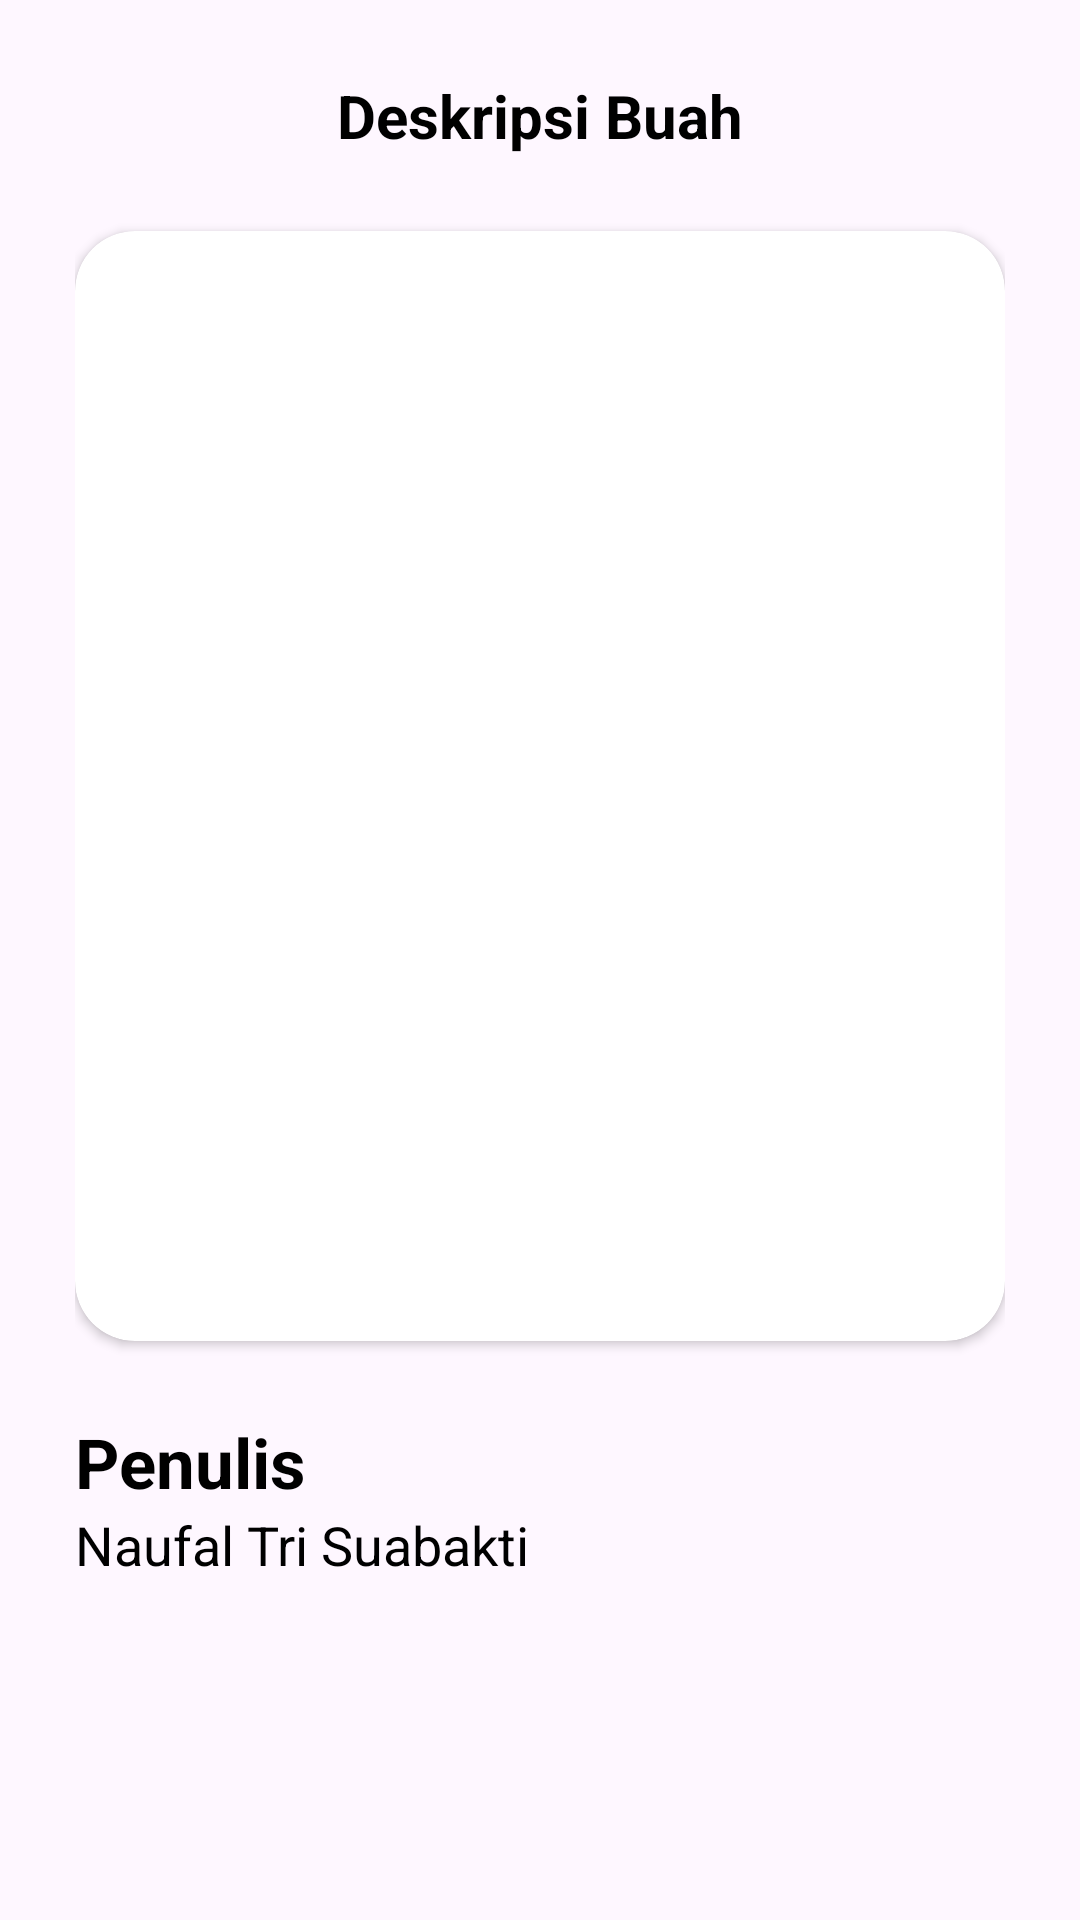

The Android layout XML behind this screen, and the referenced resources:
<!-- AndroidManifest.xml: application theme Theme.Tugas_RicycleView -->
<!-- res/layout/activity_buah_detail.xml -->
<?xml version="1.0" encoding="utf-8"?>
<RelativeLayout xmlns:android="http://schemas.android.com/apk/res/android"
    xmlns:app="http://schemas.android.com/apk/res-auto"
    xmlns:tools="http://schemas.android.com/tools"
    android:layout_width="match_parent"
    android:layout_height="match_parent"
    tools:context=".BuahDetail"
    android:padding="25dp"
    >

    <TextView
        android:id="@+id/tvDetails"
        android:layout_width="wrap_content"
        android:layout_height="wrap_content"
        android:layout_centerHorizontal="true"
        android:text="Deskripsi Buah"
        android:textStyle="bold"
        android:textSize="20dp"
        android:textColor="@color/black"
        />

    <ImageView
        android:id="@+id/btnBack"
        android:layout_width="wrap_content"
        android:layout_height="wrap_content"
        android:clickable="true"
        android:src="@drawable/baseline_arrow_back_ios_24"
        />

    <androidx.cardview.widget.CardView
        android:id="@+id/ivCardBuah"
        android:layout_width="match_parent"
        android:layout_height="370dp"
        android:layout_marginVertical="25dp"
        android:layout_below="@id/tvDetails"
        android:layout_centerHorizontal="true"
        app:cardCornerRadius="20dp"
        >

        <ImageView
            android:id="@+id/ivBuah"
            android:layout_width="match_parent"
            android:layout_height="match_parent"
            android:scaleType="centerCrop" />

    </androidx.cardview.widget.CardView>

    <TextView
        android:id="@+id/tvNamaBuah"
        android:layout_width="wrap_content"
        android:layout_height="wrap_content"
        android:text="Penulis"
        android:textSize="23dp"
        android:textStyle="bold"
        android:textColor="@color/black"
        android:layout_below="@id/ivCardBuah"
        />

    <TextView
        android:id="@+id/tvBioBuah"
        android:layout_width="wrap_content"
        android:layout_height="wrap_content"
        android:layout_below="@id/tvNamaBuah"
        android:text="Naufal Tri Suabakti"
        android:textSize="18dp"
        android:textStyle="normal"
        android:textColor="@color/black"
        />

</RelativeLayout>
<!-- resources referenced by this layout -->
<resources>
  <style name="Theme.Tugas_RicycleView" parent="Base.Theme.Tugas_RicycleView" />
  <style name="Base.Theme.Tugas_RicycleView" parent="Theme.Material3.DayNight.NoActionBar">
          
          
      </style>
  <!-- not gathered from this repository: default colours our renderer supplied (Android Studio template values) -->
  <color name="black">#FF000000</color>
</resources>
